Dataset: data (GitHub, michaelgruenstaeudl/Image-Classification-with-CNNs-for-Plant-Anatomy). Classes: dicot, monocot.

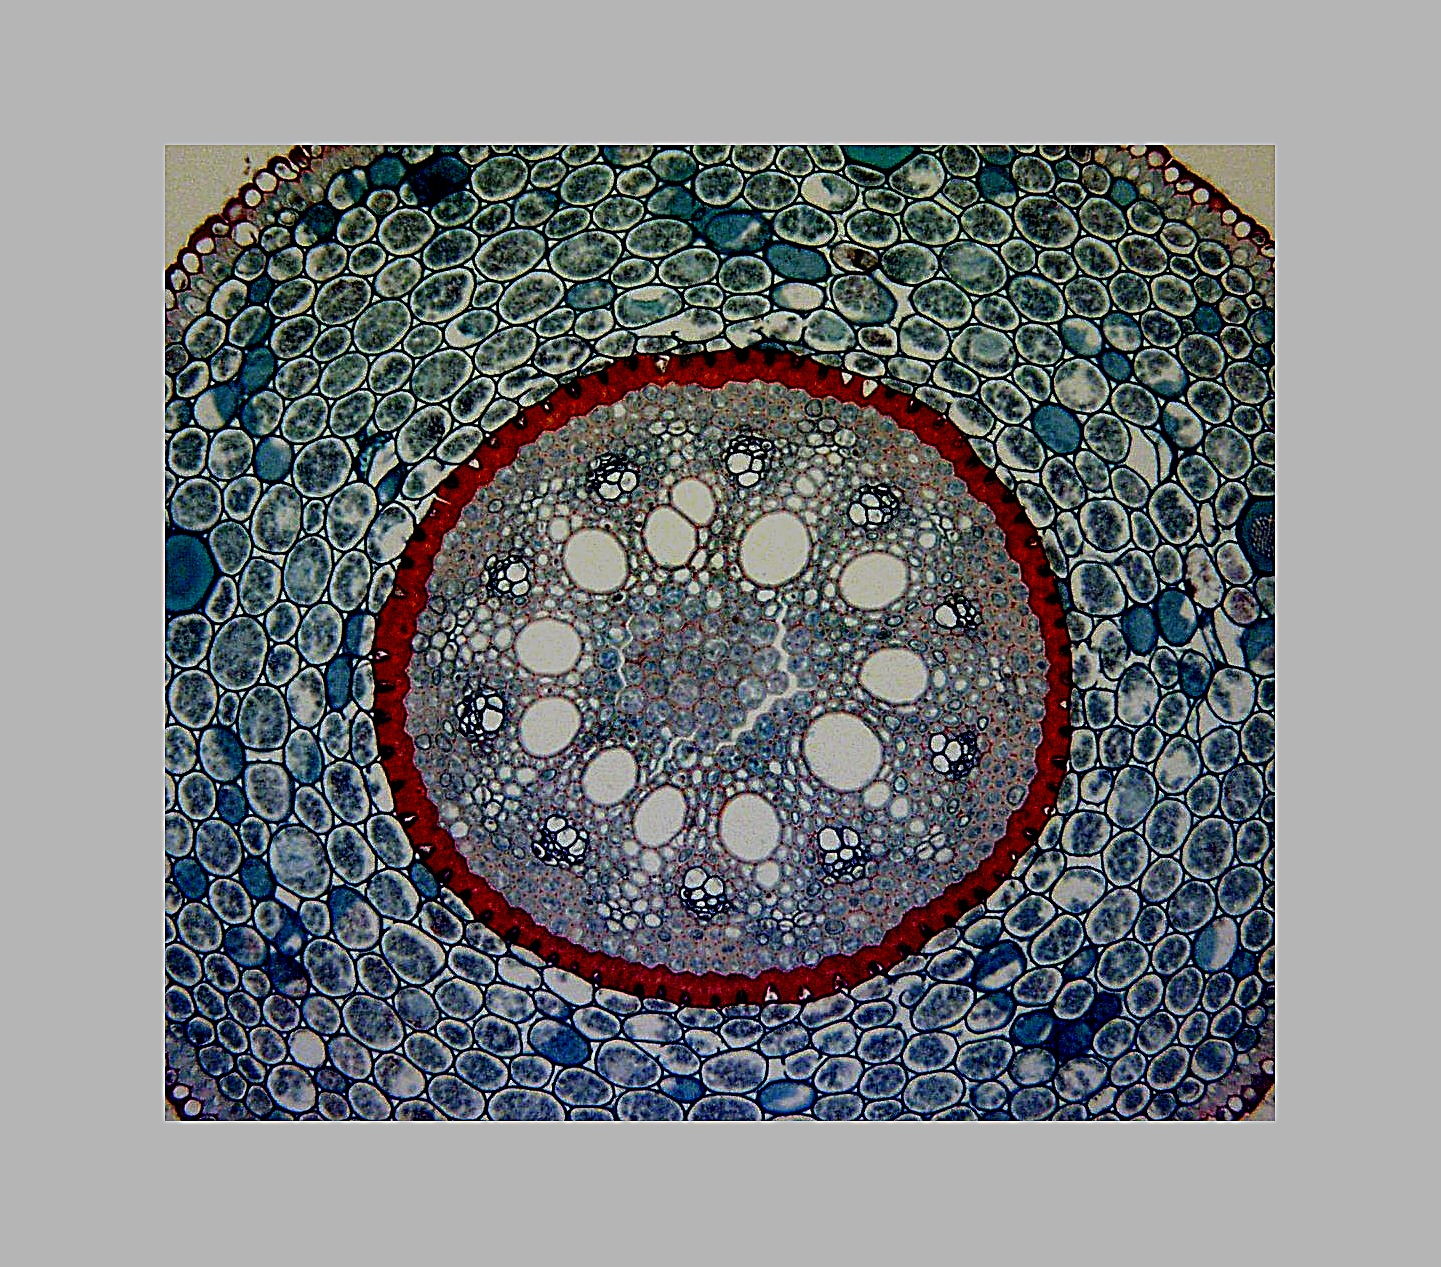
Label: monocot

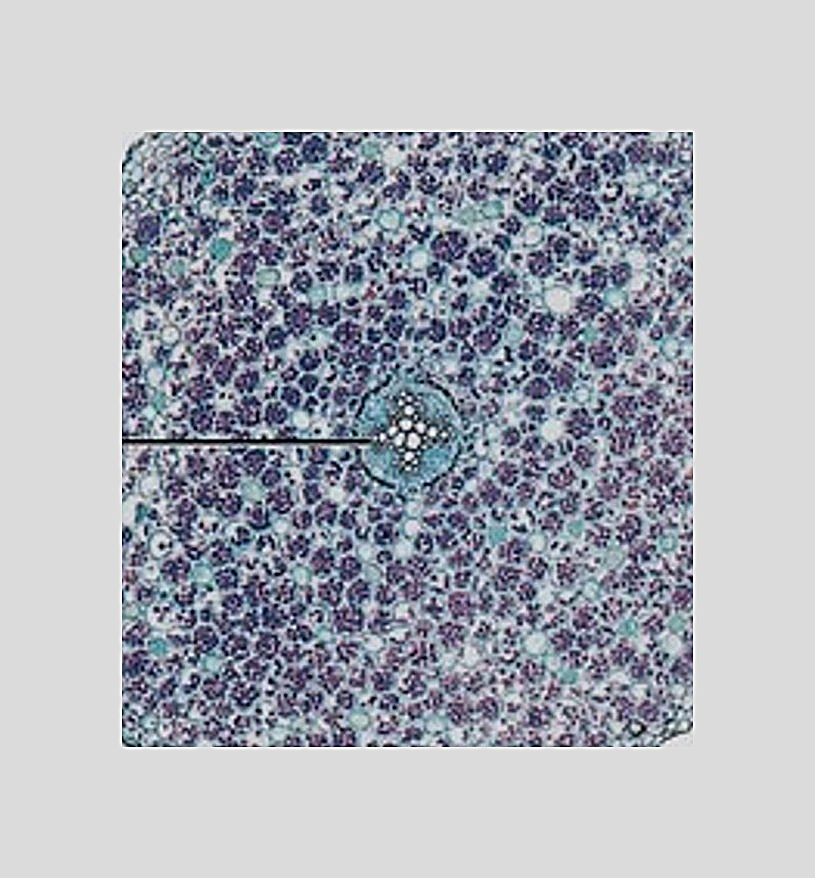
Label: dicot

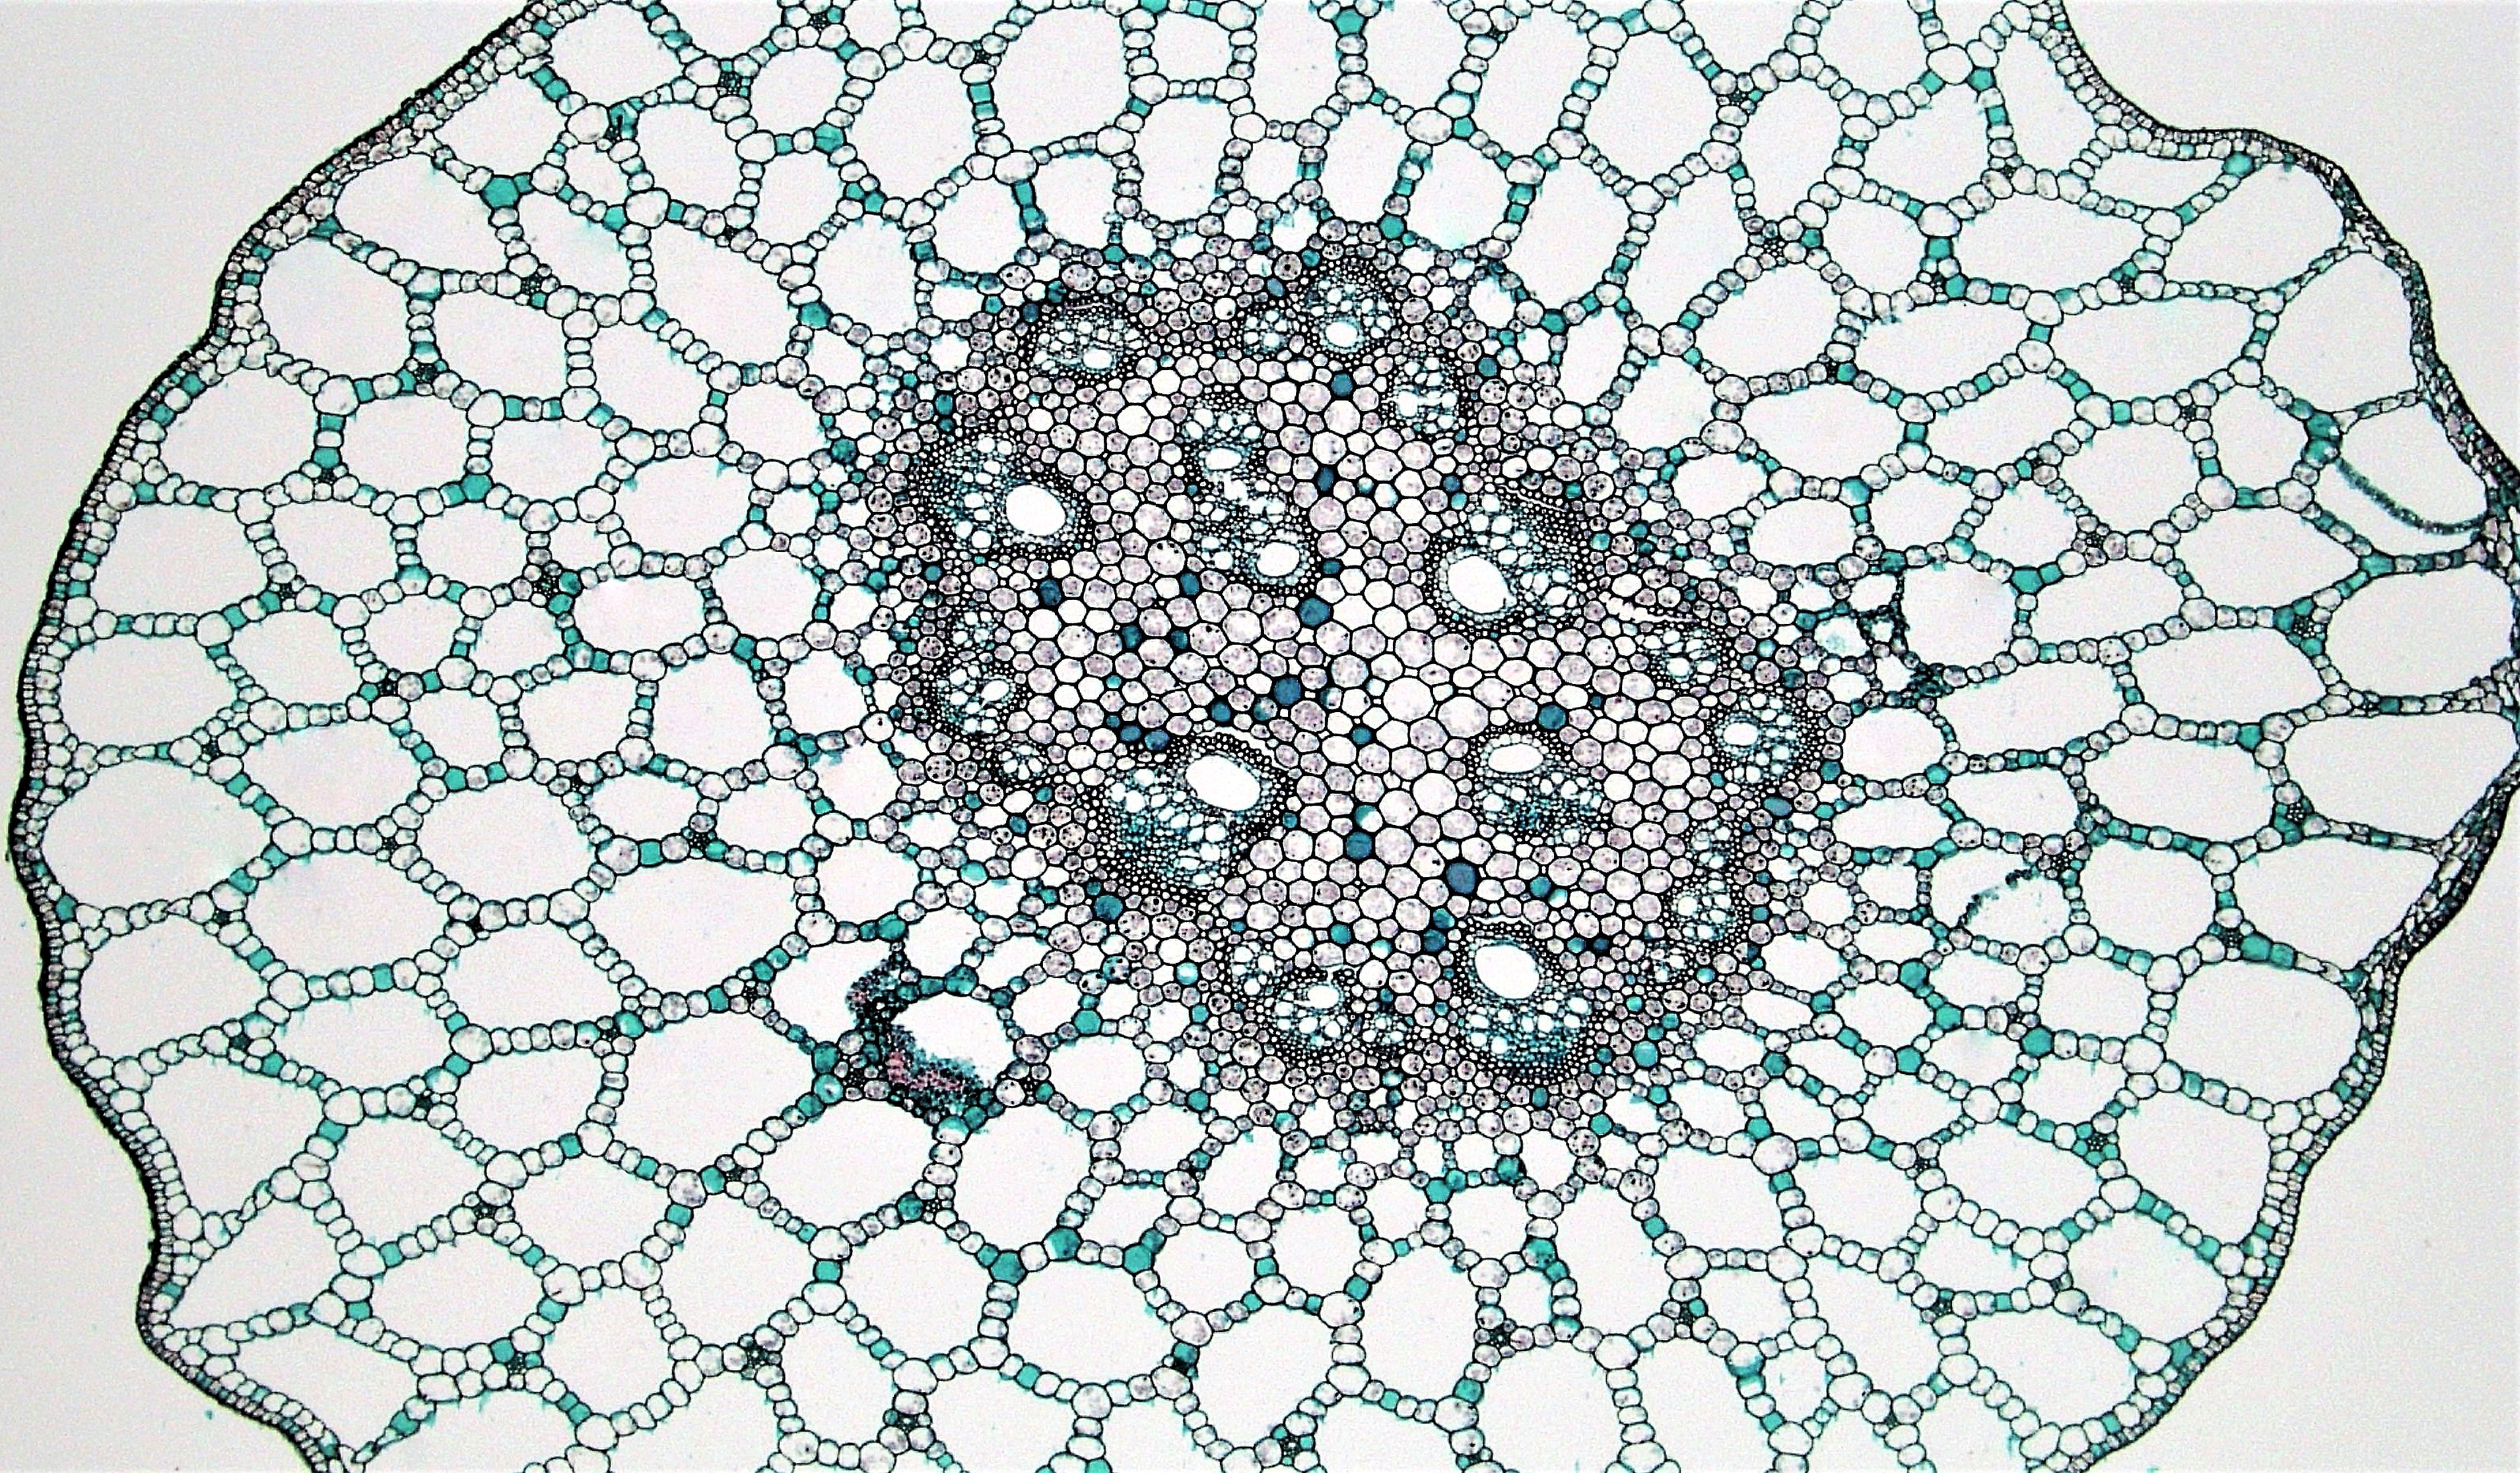
Label: monocot

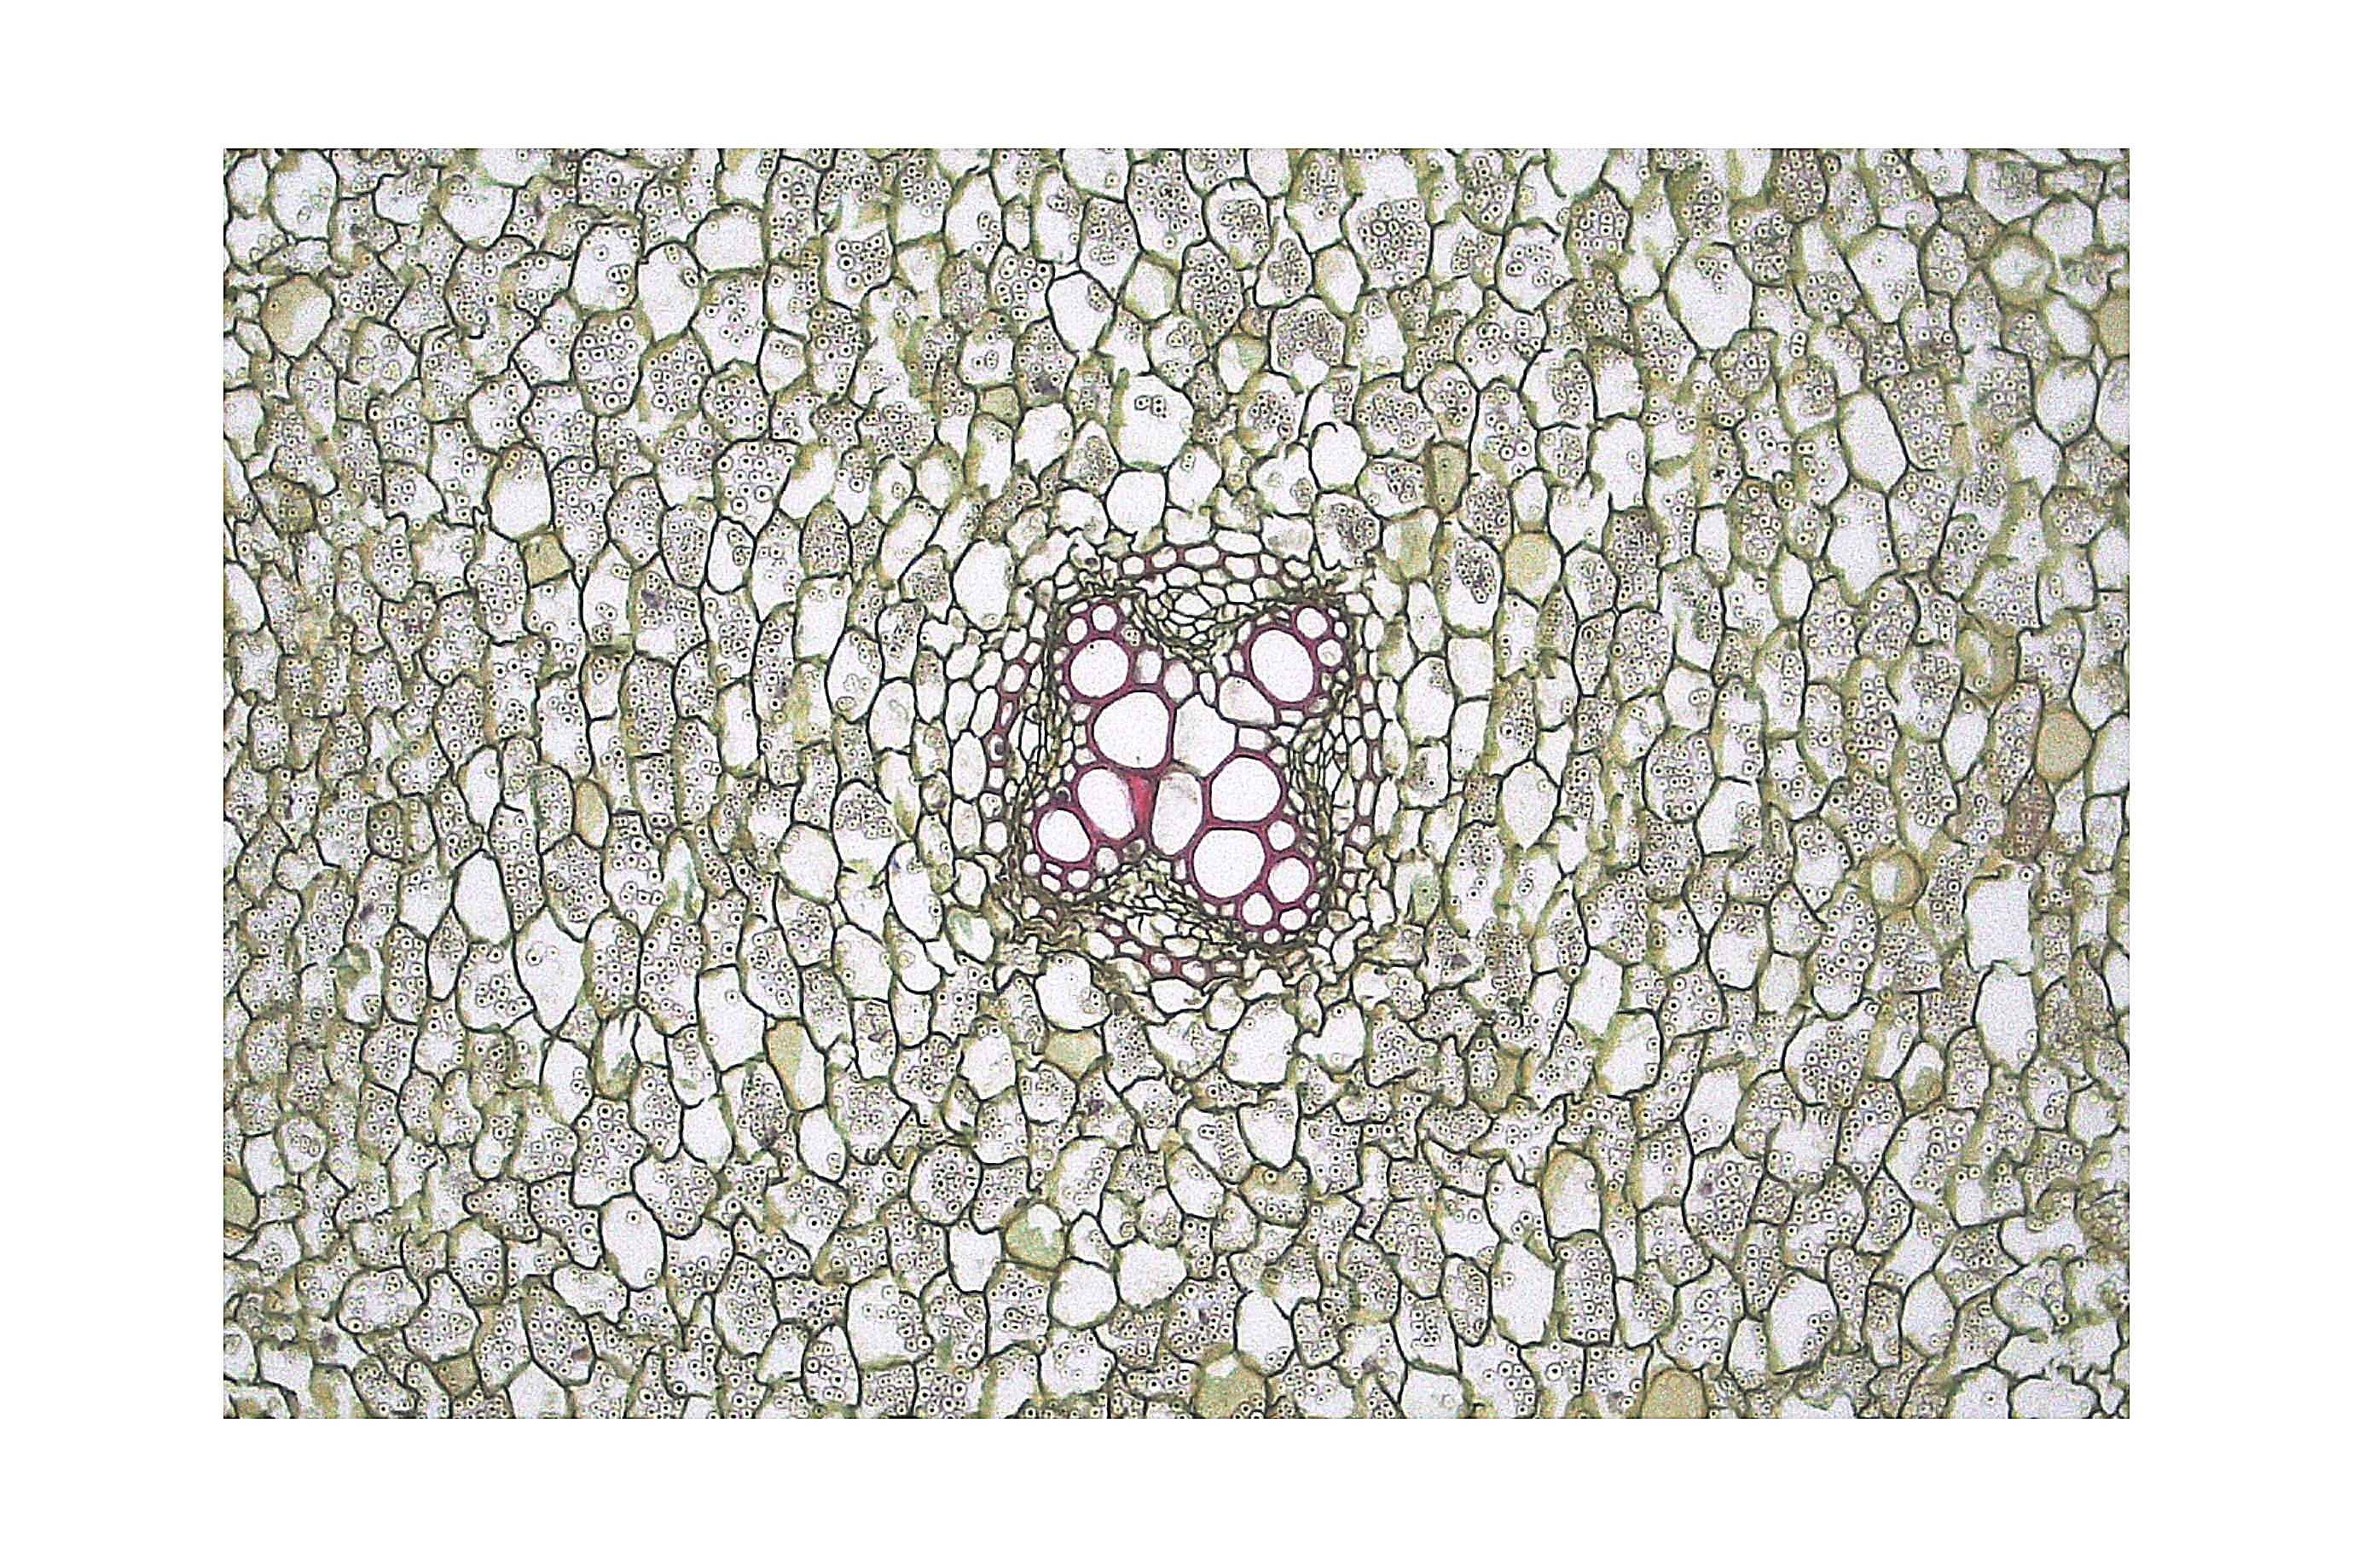
Label: dicot

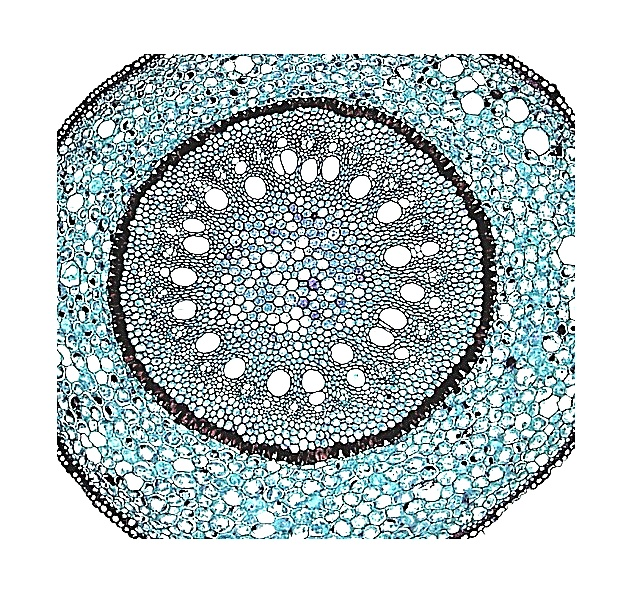
Label: monocot

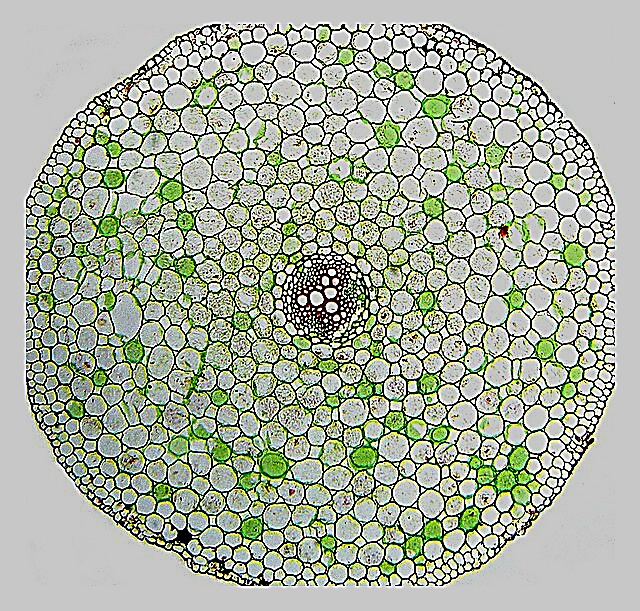
Label: dicot
